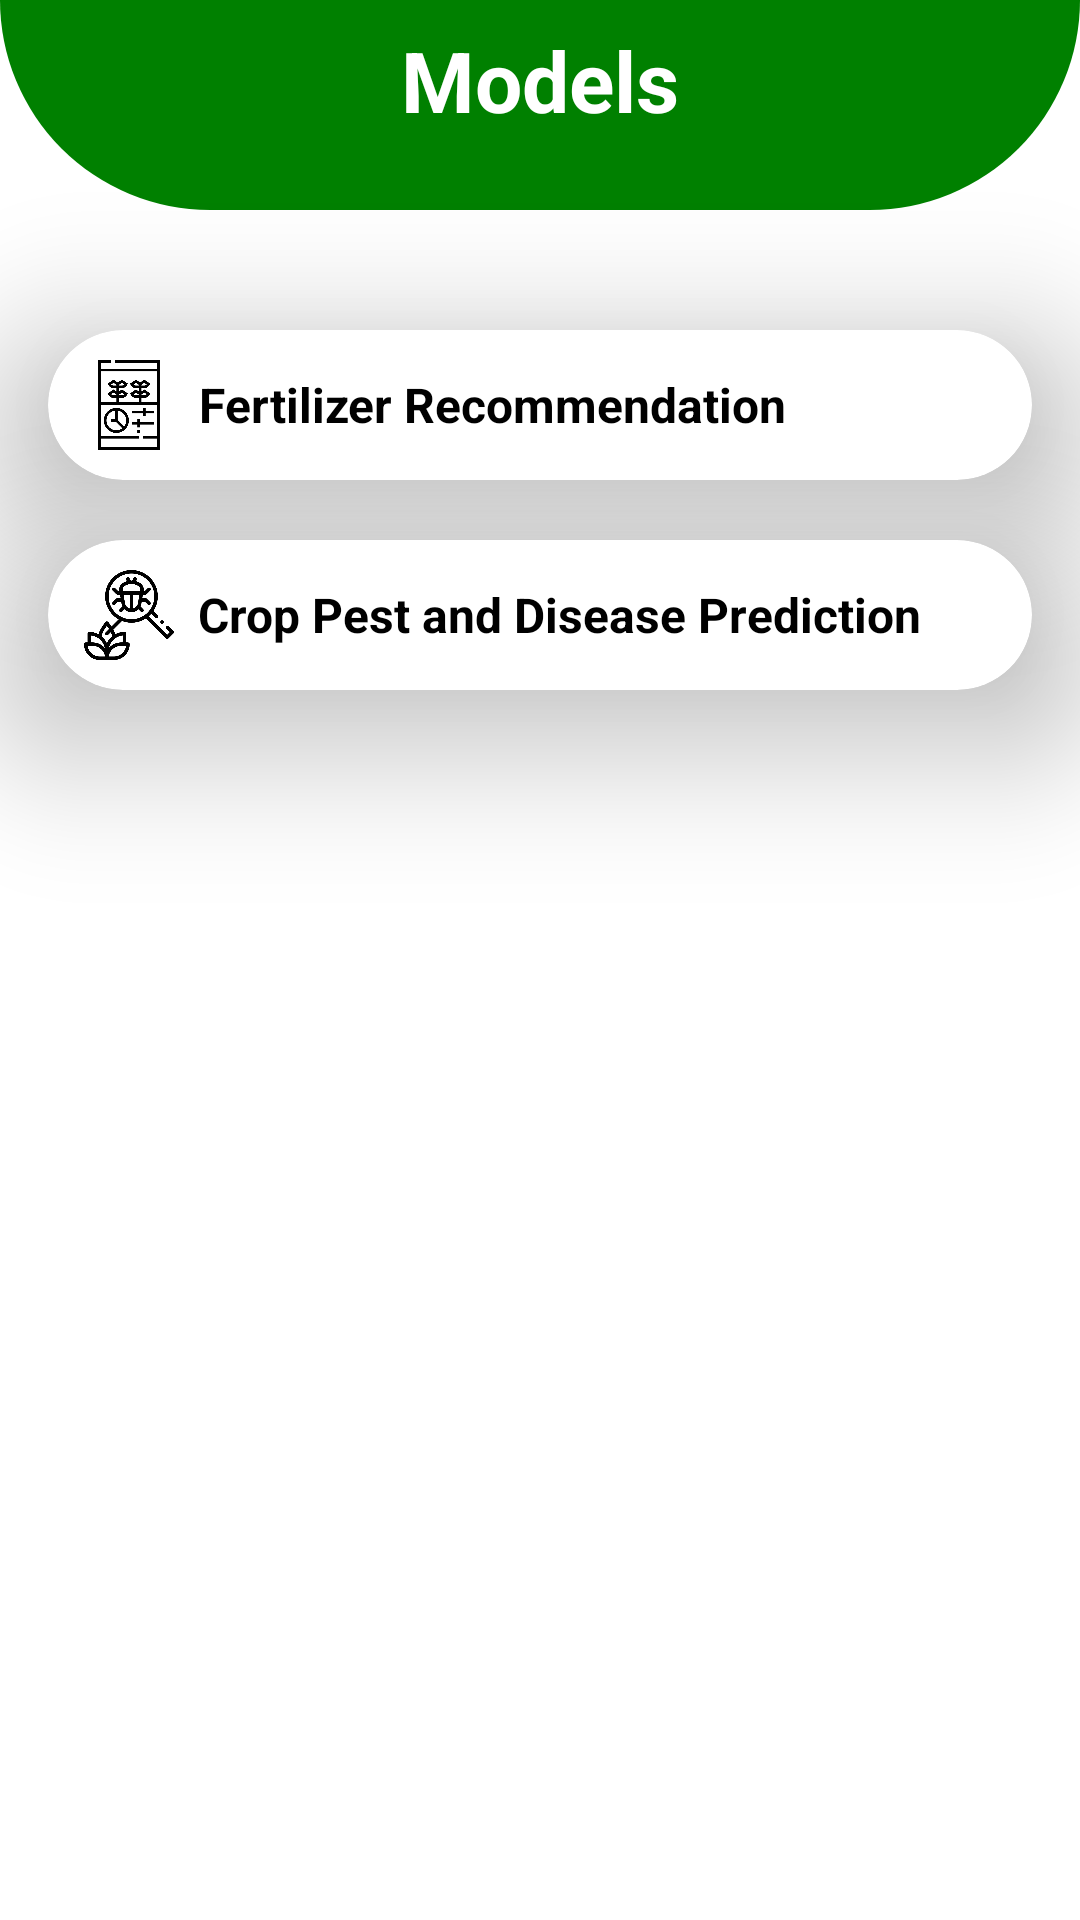

Produce the Android XML layout that renders to this screen, including the resource entries it uses.
<!-- AndroidManifest.xml: application theme Theme.AgroVision -->
<!-- res/layout/fragment_model.xml -->
<?xml version="1.0" encoding="utf-8"?>
<FrameLayout xmlns:android="http://schemas.android.com/apk/res/android"
    xmlns:tools="http://schemas.android.com/tools"
    xmlns:app="http://schemas.android.com/apk/res-auto"
    android:layout_width="match_parent"
    android:layout_height="match_parent"
    tools:context=".Fragment.Model">
    <LinearLayout
        android:layout_width="match_parent"
        android:layout_height="wrap_content"
        android:orientation="vertical"
        android:background="@color/white">
        <androidx.constraintlayout.widget.ConstraintLayout
            android:id="@+id/concLayout1"
            android:layout_width="match_parent"
            android:layout_height="wrap_content">
            <View
                android:id="@+id/view1"
                android:layout_width="match_parent"
                android:layout_height="70dp"
                android:background="@drawable/rectangle_bg"
                app:layout_constraintHorizontal_bias="0.0"
                app:layout_constraintLeft_toLeftOf="parent"
                app:layout_constraintRight_toRightOf="parent"
                app:layout_constraintTop_toTopOf="parent" />
            <TextView
                android:layout_marginTop="8dp"
                android:id="@+id/typeTv"
                app:layout_constraintTop_toTopOf="parent"
                app:layout_constraintLeft_toLeftOf="parent"
                app:layout_constraintRight_toRightOf="parent"
                android:layout_width="match_parent"
                android:layout_height="wrap_content"
                android:text="Models"
                android:textStyle="bold"
                android:textSize="28sp"
                android:textColor="@color/white"
                android:gravity="center"/>
        </androidx.constraintlayout.widget.ConstraintLayout>
    </LinearLayout>

    <androidx.cardview.widget.CardView
        android:id="@+id/fertilizerPrediction"
        android:layout_marginLeft="16dp"
        android:layout_marginRight="16dp"
        android:layout_marginTop="110dp"
        android:layout_width="match_parent"
        android:layout_height="wrap_content"
        app:cardElevation="32dp"
        app:cardCornerRadius="40dp">
        <LinearLayout
            android:layout_width="match_parent"
            android:layout_height="match_parent"
            android:orientation="horizontal">
            <ImageView
                android:layout_marginLeft="12dp"
                android:layout_gravity="center"
                android:layout_width="30dp"
                android:layout_height="50dp"
                android:src="@drawable/fertilizer_icon"/>
            <TextView
                android:layout_width="wrap_content"
                android:layout_height="50dp"
                android:text="Fertilizer Recommendation "
                android:gravity="center"
                android:layout_marginLeft="8dp"
                android:textSize="16sp"
                android:textColor="@color/black"
                android:textStyle="bold"/>
        </LinearLayout>
    </androidx.cardview.widget.CardView>
    <androidx.cardview.widget.CardView
        android:id="@+id/crop_pest"
        android:layout_marginLeft="16dp"
        android:layout_marginRight="16dp"
        android:layout_marginTop="180dp"
        android:layout_width="match_parent"
        android:layout_height="wrap_content"
        app:cardElevation="32dp"
        app:cardCornerRadius="40dp">
        <LinearLayout
            android:layout_width="match_parent"
            android:layout_height="match_parent"
            android:orientation="horizontal">
            <ImageView
                android:layout_marginLeft="12dp"
                android:layout_gravity="center"
                android:layout_width="30dp"
                android:layout_height="50dp"
                android:src="@drawable/crop_pest_icon"/>
            <TextView
                android:layout_width="wrap_content"
                android:layout_height="50dp"
                android:text="Crop Pest and Disease Prediction"
                android:gravity="center"
                android:layout_marginLeft="8dp"
                android:textSize="16sp"
                android:textColor="@color/black"
                android:textStyle="bold"/>
        </LinearLayout>
    </androidx.cardview.widget.CardView>

</FrameLayout>
<!-- resources referenced by this layout -->
<resources>
  <color name="black">#FF000000</color>
  <color name="white">#FFFFFFFF</color>
  <!-- drawable crop_pest_icon: png bitmap (drawable, 21432 bytes) -->
  <!-- drawable fertilizer_icon: png bitmap (drawable, 11991 bytes) -->
  <!-- drawable rectangle_bg (drawable) -->
  <shape xmlns:android="http://schemas.android.com/apk/res/android"
      android:shape="rectangle">
      <solid android:color="@color/main_colour" />
      <corners android:bottomRightRadius="80dp"
          android:bottomLeftRadius="80dp"/>
  </shape>
  <style name="Theme.AgroVision" parent="Theme.MaterialComponents.DayNight.DarkActionBar">
          
          <item name="colorPrimary">@color/purple_500</item>
          <item name="colorPrimaryVariant">@color/purple_700</item>
          <item name="colorOnPrimary">@color/white</item>
          
          <item name="colorSecondary">@color/teal_200</item>
          <item name="colorSecondaryVariant">@color/teal_700</item>
          <item name="colorOnSecondary">@color/black</item>
          
          <item name="android:statusBarColor">?attr/colorPrimaryVariant</item>
          
      </style>
  <color name="main_colour">#008000</color>
  <color name="purple_500">#FF6200EE</color>
  <color name="purple_700">#FF3700B3</color>
  <color name="teal_200">#FF03DAC5</color>
  <color name="teal_700">#FF018786</color>
</resources>
